Run: headless pygame with SDL's dummy video driver; simulated clock (each Clock.tick advances the game by its frame time, no real sleeping); random seed 0; keys injected as events and as key.get_pressed() state; mouse plan: one left click at the window centre at the start of phase 2, then a move to the lower-right quarter at the start of phase 3.
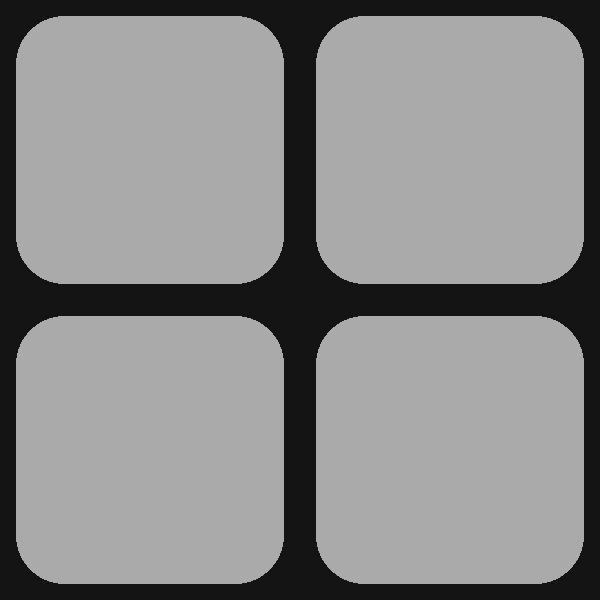
Frame 1 of 4 · flips 1–60 · no input
Frame 2 of 4 · flips 61–180 · clicked the window centre · tapped SPACE, RETURN · held RIGHT (→), D · screen unchanged from frame 1, image omitted
Frame 3 of 4 · flips 181–300 · moved the mouse to the lower-right quarter · held DOWN (↓), S · screen unchanged from frame 2, image omitted
Frame 4 of 4 · flips 301–420 · held LEFT (←), A, UP (↑), W · screen unchanged from frame 3, image omitted

The pygame program that drew these frames:

import pygame, random

screensize = width, height = 600, 600
screen = pygame.display.set_mode(screensize)

class Card:
    def __init__(self, x, y, size, number) -> None:
        """x, y and z are given in Pixels"""
        self.x = x
        self.y = y
        self.size = size
        self.number = number
        self.isRevealed = False

        self.border = int(self.size / 18)
        self.color = [(self.number * 83 + 40) % 256, (self.number * 27 + 80) % 256, (self.number * 175 + 170) % 256]
        self.rect = pygame.Rect(self.x + self.border, self.y + self.border, self.size - 2*self.border, self.size - 2*self.border)

    def draw(self, screen):
        pygame.draw.rect(screen, [20, 20, 20], [self.x, self.y, self.size, self.size])
        if self.isRevealed:
            pygame.draw.rect(screen, self.color, self.rect, 0, 3*self.border)
        else:
            pygame.draw.rect(screen, [170, 170, 170], self.rect, 0, 3*self.border)

    def isHitBy(self, pos):
        return pygame.Rect.collidepoint(self.rect, pos[0], pos[1])


class Field:
    def __init__(self, size) -> None:
        self.size = size
        self.sizePerCard = (width/self.size)
        self.field = []
        self.createField()
        self.firstCard = 0
    
    def createField(self):
        numbers = []
        for i in range(0, self.size**2, 1):
            numbers.append(int(i/2))
        
        random.shuffle(numbers)

        for x in range(self.size):
            for y in range(self.size):
                self.field.append(Card(self.sizePerCard*x, self.sizePerCard*y, self.sizePerCard, numbers[-1]))
                numbers.pop()

    def draw(self, screen):
        for card in self.field:
            card.draw(screen)

    def flipCard(self, pos):
        global active
        for card in self.field:
            if card.isHitBy(pos):
                if card.isRevealed:
                    return

                card.isRevealed = True
                print("Card revealed")
                if self.firstCard == 0:
                    self.firstCard = card

                elif self.firstCard.number != card.number:
                    i = 20
                    while i > 0:
                        for event in pygame.event.get():
                            if event == pygame.QUIT:
                                active = False
                                return
                            elif event.type == pygame.MOUSEBUTTONDOWN:
                                i = 0
                        card.draw(screen)
                        pygame.display.flip()
                        pygame.time.wait(100)
                        i -= 1
                        
                    card.isRevealed = False
                    self.firstCard.isRevealed = False
                    self.firstCard = 0
                else:
                    self.firstCard = 0
                return


def draw(screen):
    screen.fill([255, 255, 255])
    myField.draw(screen)
    pygame.display.flip()

def main():
    global active
    active = True
    while active:
        for event in pygame.event.get():
            if event.type == pygame.QUIT:
                active = False
            elif event.type == pygame.MOUSEBUTTONDOWN:
                myField.flipCard(event.pos) 

        draw(screen)

myField = Field(2)
main()
pygame.quit()
